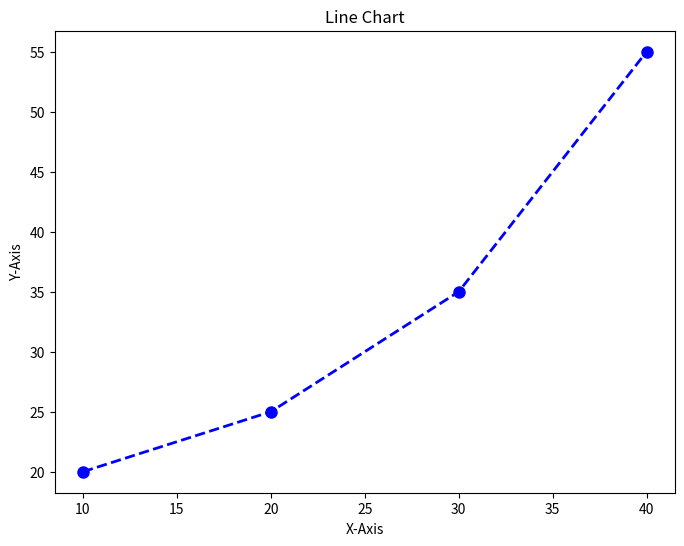
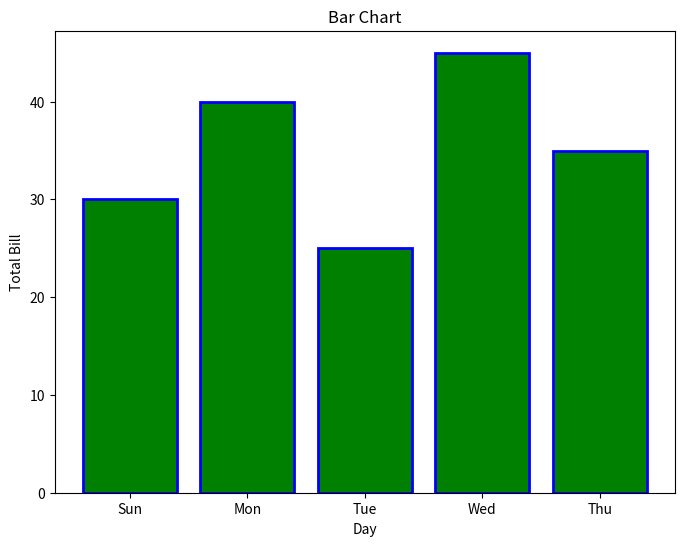
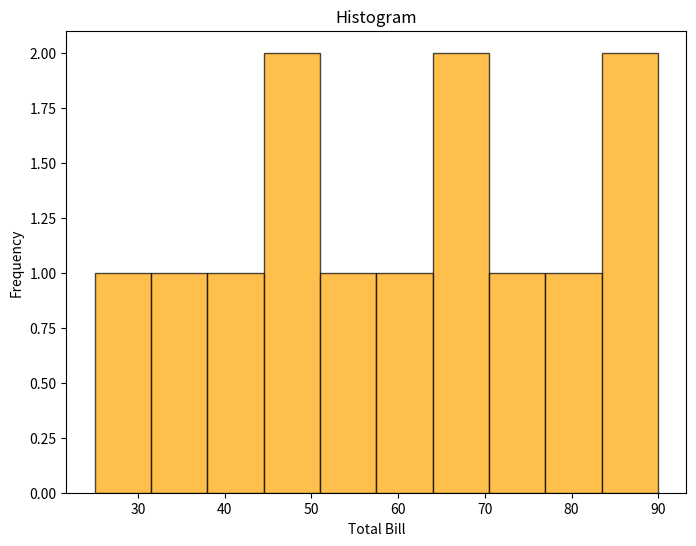
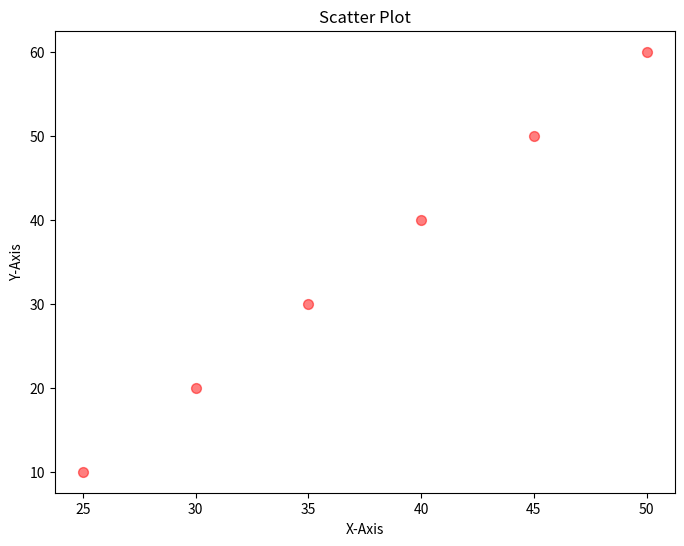
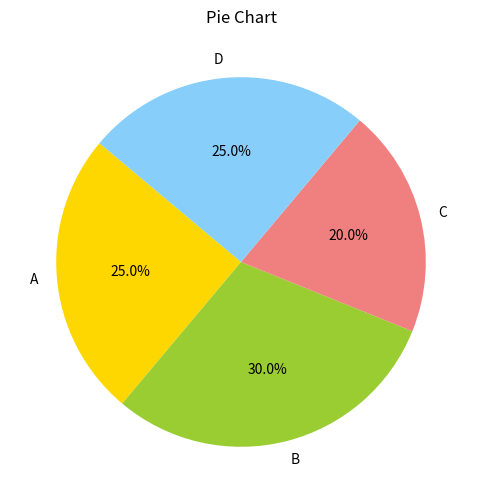

Recreate these plots in Python, in order.
import matplotlib.pyplot as plt
import pandas as pd

# Hardcoded input data for each visualization
line_x = [10, 20, 30, 40]
line_y = [20, 25, 35, 55]

bar_data = pd.DataFrame({
    'day': ['Sun', 'Mon', 'Tue', 'Wed', 'Thu'],
    'total_bill': [30, 40, 25, 45, 35]
})

hist_data = [25, 35, 40, 45, 50, 55, 60, 65, 70, 75, 80, 85, 90]

scatter_x = [25, 30, 35, 40, 45, 50]
scatter_y = [10, 20, 30, 40, 50, 60]

pie_labels = ['A', 'B', 'C', 'D']
pie_data = [25, 30, 20, 25]

# Line Chart
plt.figure(figsize=(8, 6))
plt.plot(line_x, line_y, color='blue', linewidth=2,
         marker='o', markersize=8, linestyle='--')
plt.title("Line Chart")
plt.xlabel("X-Axis")
plt.ylabel("Y-Axis")
plt.savefig("line_chart.png")
plt.show()

# Bar Chart
plt.figure(figsize=(8, 6))
plt.bar(bar_data['day'], bar_data['total_bill'],
        color='green', edgecolor='blue', linewidth=2)
plt.title("Bar Chart")
plt.xlabel("Day")
plt.ylabel("Total Bill")
plt.savefig("bar_chart.png")
plt.show()

# Histogram
plt.figure(figsize=(8, 6))
plt.hist(hist_data, bins=10, color='orange', edgecolor='black', alpha=0.7)
plt.title("Histogram")
plt.xlabel("Total Bill")
plt.ylabel("Frequency")
plt.savefig("histogram.png")
plt.show()

# Scatter Plot
plt.figure(figsize=(8, 6))
plt.scatter(scatter_x, scatter_y, color='red', marker='o', s=50, alpha=0.5)
plt.title("Scatter Plot")
plt.xlabel("X-Axis")
plt.ylabel("Y-Axis")
plt.savefig("scatter_plot.png")
plt.show()

# Pie Chart
plt.figure(figsize=(8, 6))
plt.pie(pie_data, labels=pie_labels, autopct='%1.1f%%', startangle=140,
        colors=['gold', 'yellowgreen', 'lightcoral', 'lightskyblue'])
plt.title("Pie Chart")
plt.savefig("pie_chart.png")
plt.show()